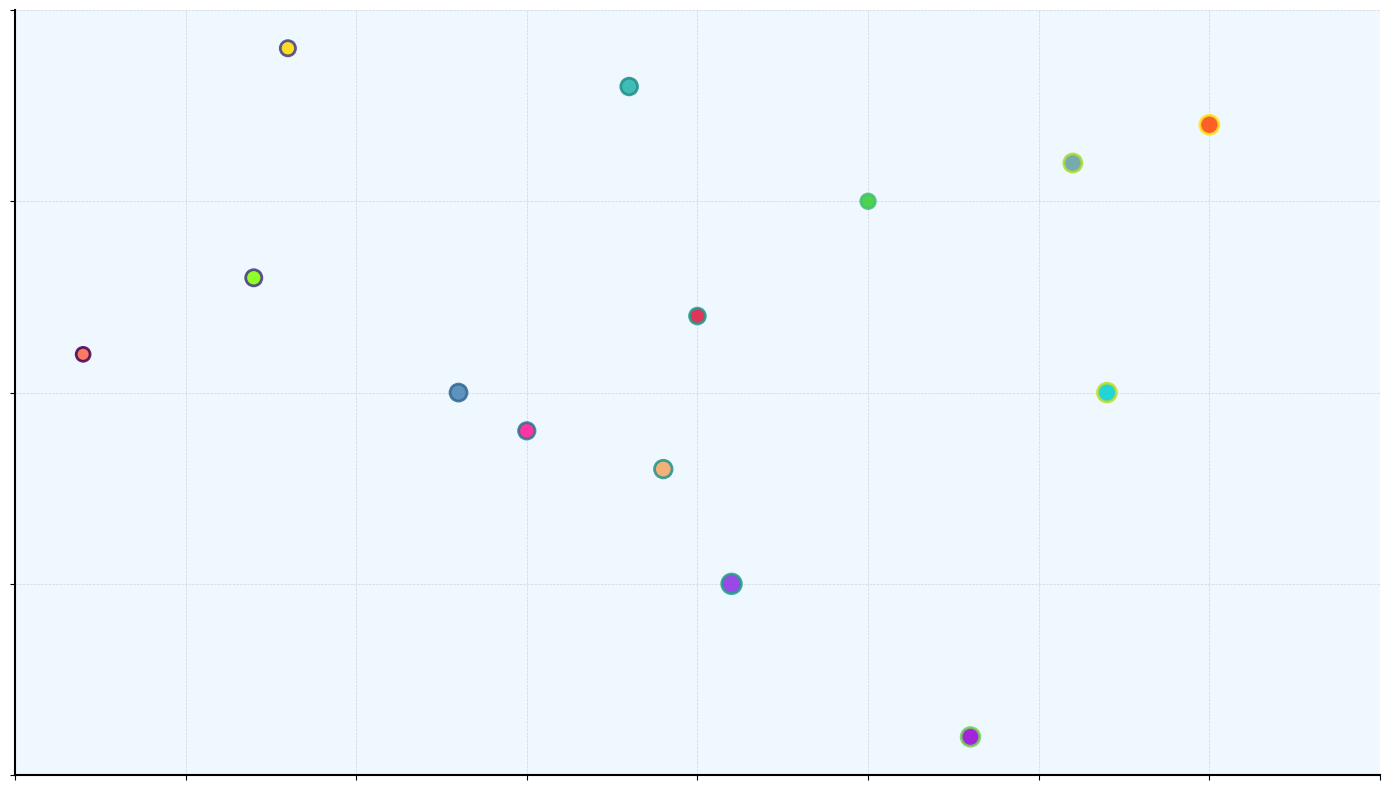

This figure's Python source:
import matplotlib.pyplot as plt
import numpy as np
from matplotlib.colors import Normalize
import matplotlib.cm as cm

gravitational_anomalies = np.array([2.3, 3.1, 1.8, 2.9, 1.2, 4.5, 3.8, 3.5, 2.5, 3.0, 1.7, 4.1, 2.8, 4.2])
organic_signature_strengths = np.array([3.0, 2.5, 3.9, 2.8, 3.1, 3.7, 2.1, 3.5, 2.9, 3.2, 3.3, 3.6, 3.8, 3.0])
sensor_sizes = np.array([150, 200, 120, 160, 100, 190, 180, 110, 140, 130, 135, 170, 145, 185])
colors = np.array(['#4682B4', '#8A2BE2', '#FFD700', '#F4A460', '#FF6347', 
                   '#FF4500', '#9400D3', '#32CD32', '#FF1493', '#DC143C', 
                   '#7FFF00', '#5F9EA0', '#20B2AA', '#00CED1'])

norm = Normalize(vmin=gravitational_anomalies.min(), vmax=gravitational_anomalies.max())
cmap = cm.viridis

plt.figure(figsize=(14, 8))
plt.scatter(gravitational_anomalies, organic_signature_strengths, s=sensor_sizes, c=colors, 
            alpha=0.85, edgecolors=cmap(norm(gravitational_anomalies)), linewidth=2, zorder=2)
plt.gca().set_facecolor('#f0f8ff')
plt.grid(True, linestyle='--', linewidth=0.5, alpha=0.5)

plt.gca().spines['top'].set_color('none')
plt.gca().spines['right'].set_color('none')
plt.gca().spines['left'].set_linewidth(1.5)
plt.gca().spines['bottom'].set_linewidth(1.5)

plt.xticks(np.arange(1, 5.5, 0.5), labels=[])
plt.yticks(np.arange(2, 4.5, 0.5), labels=[])

plt.tight_layout()
plt.show()
